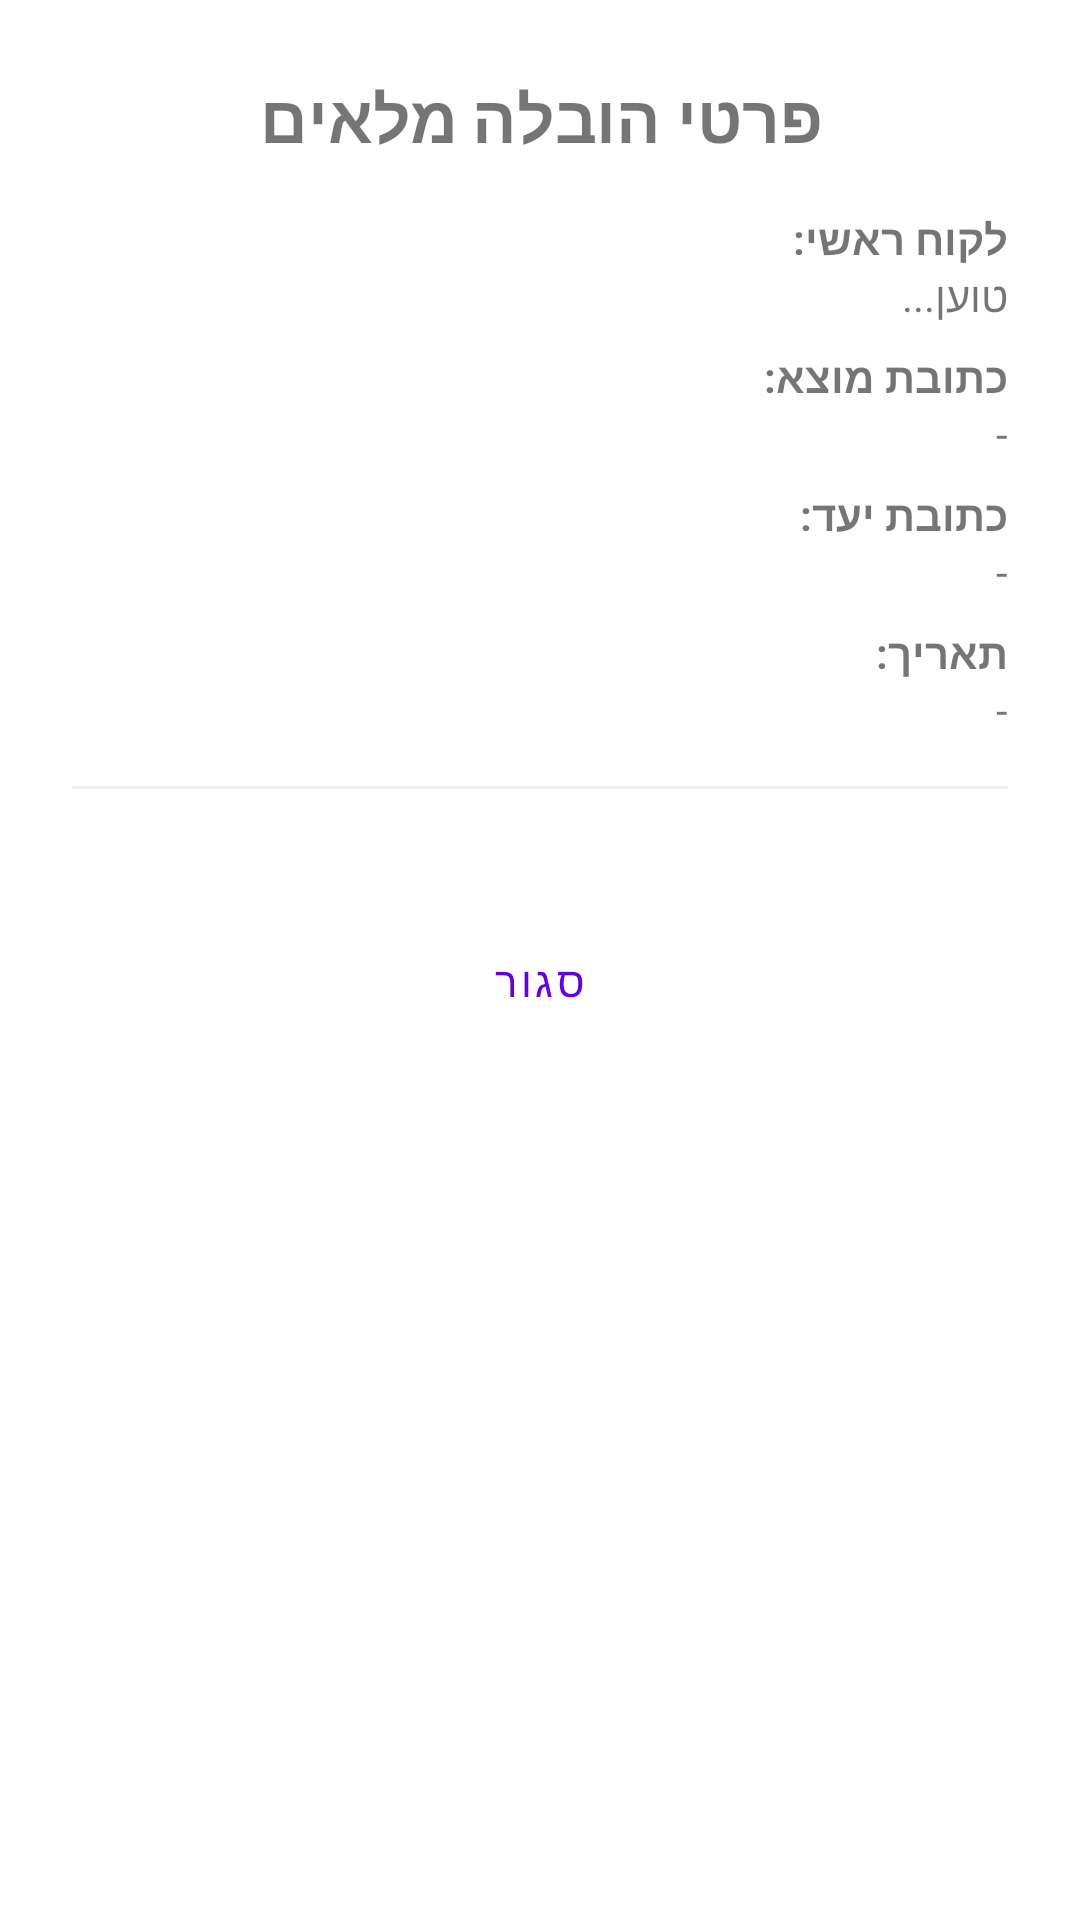

Produce the Android XML layout that renders to this screen, including the resource entries it uses.
<!-- AndroidManifest.xml: application theme Theme.EasyMove -->
<!-- res/layout/bottom_sheet_move_details.xml -->
<?xml version="1.0" encoding="utf-8"?>
<LinearLayout xmlns:android="http://schemas.android.com/apk/res/android"
    xmlns:app="http://schemas.android.com/apk/res-auto"
    xmlns:tools="http://schemas.android.com/tools"
    android:layout_width="match_parent"
    android:layout_height="wrap_content"
    android:orientation="vertical"
    android:padding="24dp"
    android:background="@android:color/white"
    android:layoutDirection="rtl">

    <TextView
        android:layout_width="wrap_content"
        android:layout_height="wrap_content"
        android:text="פרטי הובלה מלאים"
        android:textSize="22sp"
        android:textStyle="bold"
        android:layout_marginBottom="16dp"
        android:layout_gravity="center_horizontal"/>

    <TextView
        android:text="לקוח ראשי:"
        android:textStyle="bold"
        android:layout_width="wrap_content"
        android:layout_height="wrap_content"/>
    <TextView
        android:id="@+id/bsCustomerName"
        android:text="טוען..."
        android:layout_marginBottom="8dp"
        android:layout_width="wrap_content"
        android:layout_height="wrap_content"/>

    <TextView
        android:text="כתובת מוצא:"
        android:textStyle="bold"
        android:layout_width="wrap_content"
        android:layout_height="wrap_content"/>
    <TextView
        android:id="@+id/bsSource"
        android:text="-"
        android:layout_marginBottom="8dp"
        android:layout_width="wrap_content"
        android:layout_height="wrap_content"/>

    <TextView
        android:text="כתובת יעד:"
        android:textStyle="bold"
        android:layout_width="wrap_content"
        android:layout_height="wrap_content"/>
    <TextView
        android:id="@+id/bsDest"
        android:text="-"
        android:layout_marginBottom="8dp"
        android:layout_width="wrap_content"
        android:layout_height="wrap_content"/>

    <TextView
        android:text="תאריך:"
        android:textStyle="bold"
        android:layout_width="wrap_content"
        android:layout_height="wrap_content"/>
    <TextView
        android:id="@+id/bsDate"
        android:text="-"
        android:layout_marginBottom="16dp"
        android:layout_width="wrap_content"
        android:layout_height="wrap_content"/>

    <View
        android:layout_width="match_parent"
        android:layout_height="1dp"
        android:background="#EEEEEE"
        android:layout_marginBottom="16dp"/>

    <LinearLayout
        android:id="@+id/layoutExistingPartner"
        android:layout_width="match_parent"
        android:layout_height="wrap_content"
        android:orientation="vertical"
        android:visibility="gone">
        <TextView
            android:text="פרטי שותף (מאושר):"
            android:textColor="#388E3C"
            android:textStyle="bold"
            android:layout_marginBottom="4dp"
            android:layout_width="wrap_content"
            android:layout_height="wrap_content"/>
        <TextView
            android:id="@+id/bsExistingPartnerName"
            android:text="שם השותף"
            android:layout_width="wrap_content"
            android:layout_height="wrap_content"/>
        <TextView
            android:id="@+id/bsExistingPartnerAddress"
            android:text="כתובת איסוף"
            android:layout_width="wrap_content"
            android:layout_height="wrap_content"/>
    </LinearLayout>

    <androidx.cardview.widget.CardView
        android:id="@+id/bsCardPendingRequest"
        android:layout_width="match_parent"
        android:layout_height="wrap_content"
        app:cardBackgroundColor="#FFF3E0"
        app:cardCornerRadius="8dp"
        app:cardElevation="0dp"
        android:visibility="gone"
        tools:visibility="visible">

        <LinearLayout
            android:layout_width="match_parent"
            android:layout_height="wrap_content"
            android:orientation="vertical"
            android:padding="16dp">

            <TextView
                android:layout_width="wrap_content"
                android:layout_height="wrap_content"
                android:text="🔔 בקשה לצירוף שותף"
                android:textStyle="bold"
                android:textSize="18sp"
                android:textColor="#E65100"
                android:layout_marginBottom="8dp"/>

            <TextView
                android:id="@+id/bsPendingInfo"
                android:layout_width="wrap_content"
                android:layout_height="wrap_content"
                android:text="ישראל רוצה להצטרף מכתובת X"
                android:textColor="#BF360C"
                android:layout_marginBottom="16dp"/>

            <LinearLayout
                android:layout_width="match_parent"
                android:layout_height="wrap_content"
                android:orientation="horizontal">

                <com.google.android.material.button.MaterialButton
                    android:id="@+id/bsBtnReject"
                    android:layout_width="0dp"
                    android:layout_height="wrap_content"
                    android:layout_weight="1"
                    android:text="דחה"
                    android:backgroundTint="#FFCCBC"
                    android:textColor="#D84315"
                    android:layout_marginEnd="8dp"
                    style="@style/Widget.MaterialComponents.Button.TextButton"
                    android:textAllCaps="false"
                    app:cornerRadius="12dp" />

                <com.google.android.material.button.MaterialButton
                    android:id="@+id/bsBtnApprove"
                    android:layout_width="0dp"
                    android:layout_height="wrap_content"
                    android:layout_weight="1"
                    android:text="אשר צירוף"
                    android:backgroundTint="#4CAF50"
                    android:textAllCaps="false"
                    app:cornerRadius="12dp" />
            </LinearLayout>
        </LinearLayout>
    </androidx.cardview.widget.CardView>

    <com.google.android.material.button.MaterialButton
        android:id="@+id/bsBtnApproveCancel"
        android:layout_width="match_parent"
        android:layout_height="wrap_content"
        android:text="✅ אשר ביטול הובלה"
        android:visibility="gone"
        android:layout_marginTop="16dp"
        android:backgroundTint="#E53935"
        android:textColor="@android:color/white"
        android:textAllCaps="false"
        app:cornerRadius="12dp" />

    <com.google.android.material.button.MaterialButton
        android:id="@+id/bsBtnClose"
        android:layout_width="match_parent"
        android:layout_height="wrap_content"
        android:text="סגור"
        android:layout_marginTop="24dp"
        style="@style/Widget.MaterialComponents.Button.TextButton"
        android:textAllCaps="false"
        app:cornerRadius="12dp" />

</LinearLayout>
<!-- resources referenced by this layout -->
<resources>
  <style name="Theme.EasyMove" parent="Theme.MaterialComponents.DayNight.DarkActionBar">
          
          <item name="colorPrimary">@color/purple_500</item>
          <item name="colorPrimaryVariant">@color/purple_700</item>
          <item name="colorOnPrimary">@color/white</item>
          
          <item name="colorSecondary">@color/teal_200</item>
          <item name="colorSecondaryVariant">@color/teal_700</item>
          <item name="colorOnSecondary">@color/black</item>
          
          <item name="android:statusBarColor">?attr/colorPrimaryVariant</item>
          
      </style>
  <color name="purple_500">#FF6200EE</color>
  <color name="purple_700">#FF3700B3</color>
  <color name="white">#FFFFFFFF</color>
  <color name="teal_200">#FF03DAC5</color>
  <color name="teal_700">#FF018786</color>
  <color name="black">#FF000000</color>
</resources>
